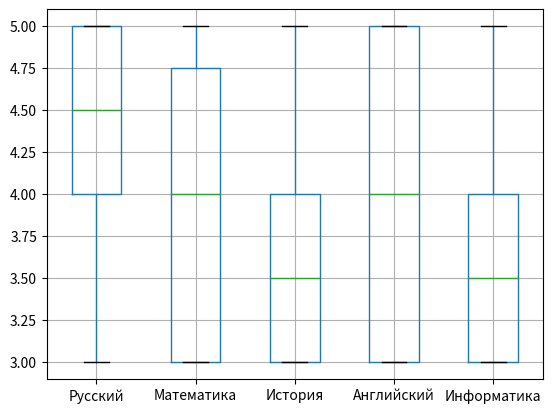

Here is the Python script that generated this plot:
# Задание: Исследование оценок учеников
#
# Представьте, что у вас есть таблица из 10 учеников с оценками учеников по 5 разным предметам.
# Вам нужно выполнить несколько шагов, чтобы проанализировать эти данные:
#
# 1. Самостоятельно создайте DataFrame с данными
# 2. Выведите первые несколько строк DataFrame, чтобы убедиться, что данные загружены правильно
# 3. Вычислите среднюю оценку по каждому предмету
# 4. Вычислите медианную оценку по каждому предмету
# 5. Вычислите Q1 и Q3 для оценок по математике:
# Q1_math = df['Математика'].quantile(0.25)
# Q3_math = df['Математика'].quantile(0.75)
# - можно также попробовать рассчитать IQR
# 6. Вычислите стандартное отклонение

import pandas as pd
import numpy as np
import matplotlib.pyplot as plt

russian_grades = np.random.randint(3, 6, 10)
math_grades = np.random.randint(3, 6, 10)
history_grades = np.random.randint(3, 6, 10)
english_grades = np.random.randint(3, 6, 10)
it_grades = np.random.randint(3, 6, 10)

data = {
    'Ученик': ['Иван Кузнецов', 'Лиля Попова', 'Алексей Смирнов', 'Мария Васильева',
               'Дмитрий Морозов', 'Наталья Крылова', 'Сергей Иванов', 'Елена Познер',
               'Павел Петров', 'Ольга Сидорова'],
    'Русский': russian_grades,
    'Математика': math_grades,
    'История': history_grades,
    'Английский': english_grades,
    'Информатика': it_grades
}

df = pd.DataFrame(data)

print(df.head())

print(f'\nСредняя оценка по русскому - {df["Русский"].mean()}')
print(f'Средняя оценка по математике - {df["Математика"].mean()}')
print(f'Средняя оценка по истории - {df["История"].mean()}')
print(f'Средняя оценка по английскому - {df["Английский"].mean()}')
print(f'Средняя оценка по информатике - {df["Информатика"].mean()}')

print(f'\nМедианная оценка по русскому - {df["Русский"].median()}')
print(f'Медианная оценка по математике - {df["Математика"].median()}')
print(f'Медианная оценка по истории - {df["История"].median()}')
print(f'Медианная оценка по английскому - {df["Английский"].median()}')
print(f'Медианная оценка по информатике - {df["Информатика"].median()}')

Q1_math = df["Математика"].quantile(0.25)
Q3_math = df["Математика"].quantile(0.75)
print(f'\nКвартиль первый (Q1) для оценок по математике - {Q1_math}')
print(f'Квартиль третий (Q3) для оценок по математике - {Q3_math}')

IQR_math = Q3_math - Q1_math
print(f'\nМежквартальный размах (IQR) для оценок по математике - {IQR_math}')

print(f'\nОтклонение оценок по русскому - {df["Русский"].std():.2f}')
print(f'Отклонение оценок по математике - {df["Математика"].std():.2f}')
print(f'Отклонение оценок по истории - {df["История"].std():.2f}')
print(f'Отклонение оценок по английскому - {df["Английский"].std():.2f}')
print(f'Отклонение оценок по информатике - {df["Информатика"].std():.2f}')

df.boxplot()
plt.show()
